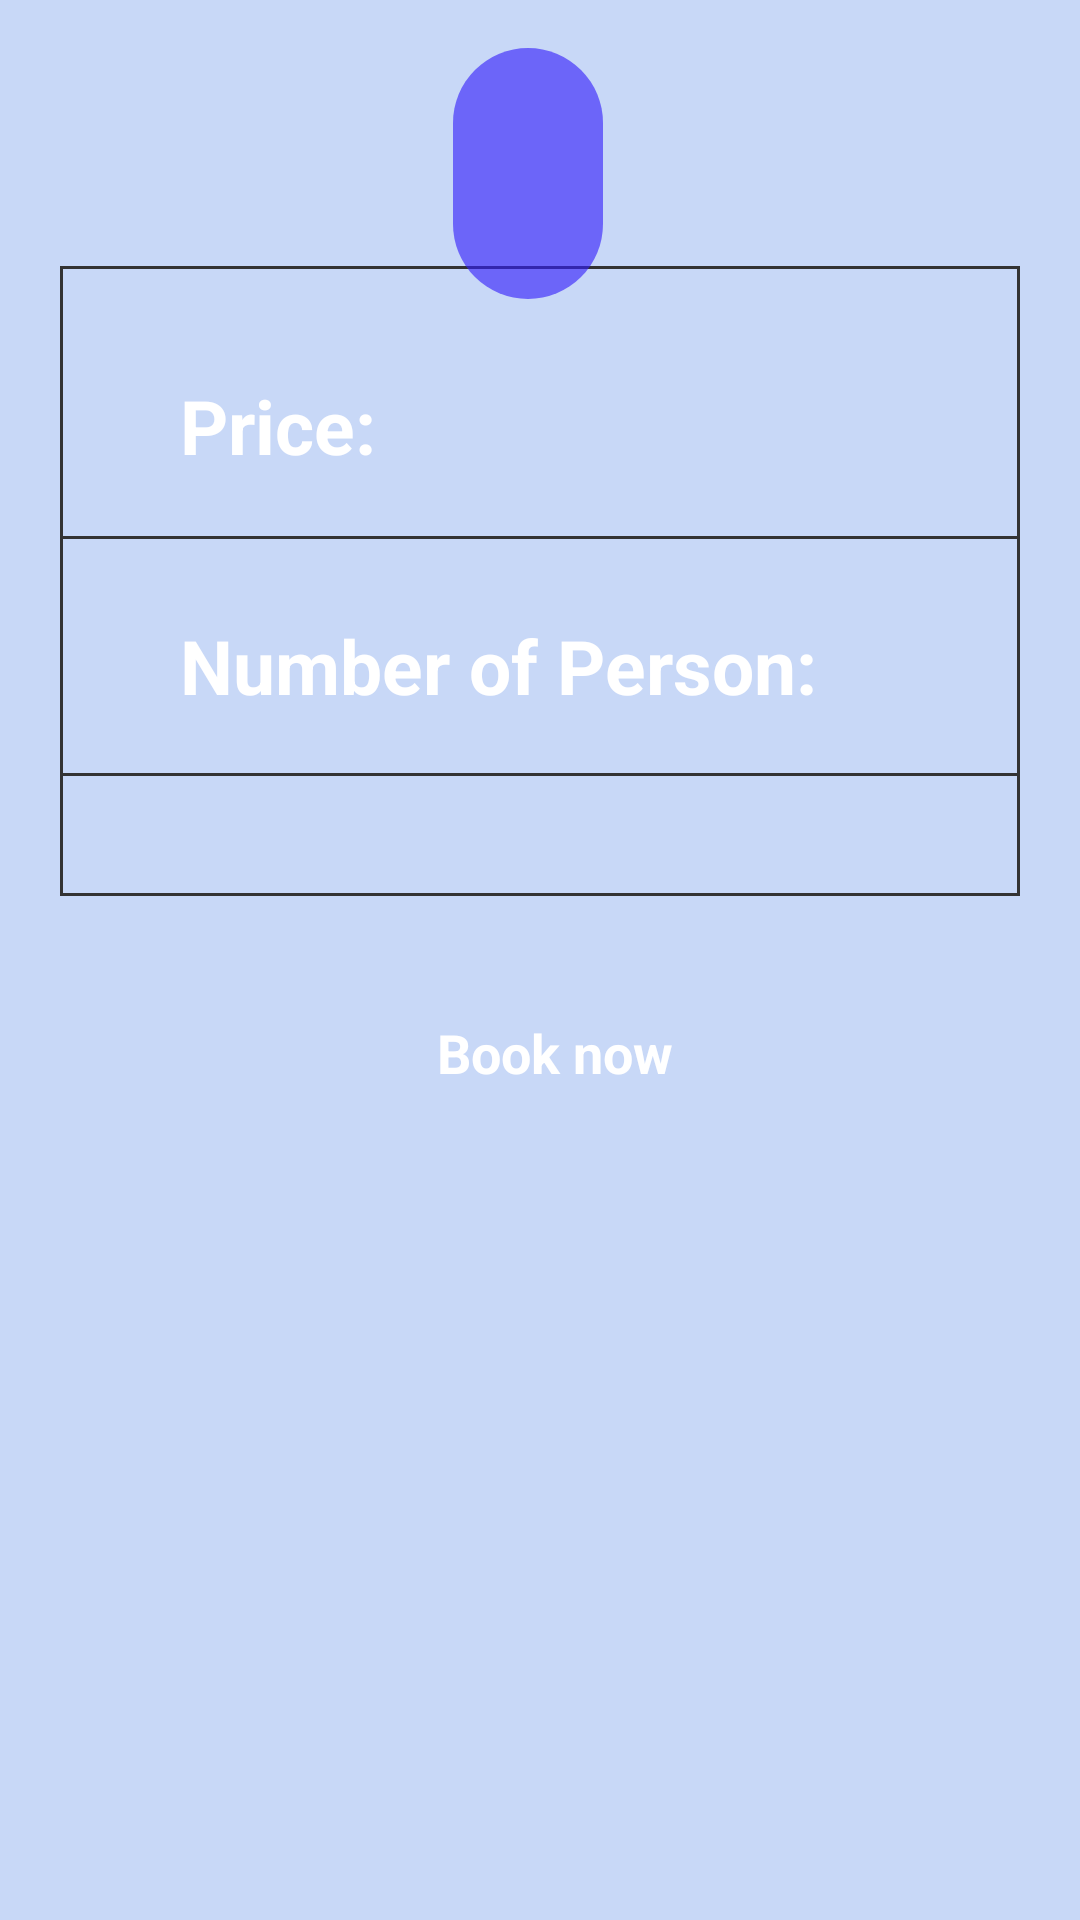

Here is an Android app screen rendered from its layout file. Give the layout XML and the strings, colors and styles it references.
<!-- AndroidManifest.xml: application theme AppTheme -->
<!-- res/layout/activity_user_food_details.xml -->
<?xml version="1.0" encoding="utf-8"?>

<androidx.constraintlayout.widget.ConstraintLayout xmlns:android="http://schemas.android.com/apk/res/android"
    xmlns:app="http://schemas.android.com/apk/res-auto"
    xmlns:tools="http://schemas.android.com/tools"
    android:layout_width="match_parent"
    android:layout_height="match_parent"
    tools:context=".userFoodDetails"
    android:id="@+id/background"
    android:background="@color/lightblue"
    >

    <ScrollView
        android:layout_width="match_parent"
        android:layout_height="match_parent"
        android:id="@+id/detail">
        <androidx.constraintlayout.widget.ConstraintLayout
            android:layout_width="match_parent"
            android:layout_height="wrap_content">
        <androidx.constraintlayout.widget.Guideline
            android:id="@+id/guideline"
            android:layout_width="wrap_content"
            android:layout_height="wrap_content"
            android:orientation="horizontal"
            app:layout_constraintGuide_percent="0.22"/>
    <androidx.constraintlayout.widget.ConstraintLayout
        android:layout_width="match_parent"
        android:layout_height="wrap_content"
        app:layout_constraintTop_toBottomOf="@id/guideline"
        app:layout_constraintLeft_toLeftOf="parent"
        app:layout_constraintRight_toRightOf="parent"

        android:id="@+id/detailBox"
        android:layout_marginLeft="20dp"
        android:layout_marginRight="20dp"
        android:background="@drawable/detailsback">

        <androidx.constraintlayout.widget.ConstraintLayout
            android:layout_width="match_parent"
            android:layout_height="90dp"
            app:layout_constraintBottom_toTopOf="@id/numPersonSlot"
            android:padding="20dp">
            <TextView
                android:textColor="@color/white"
                android:id="@+id/price"
                android:layout_width="match_parent"
                android:layout_height="wrap_content"
                app:layout_constraintBottom_toBottomOf="parent"
                android:text="@string/price"
                android:textSize="25sp"
                android:layout_marginLeft="20dp"
                android:textStyle="bold"
                />
        </androidx.constraintlayout.widget.ConstraintLayout>
        <androidx.constraintlayout.widget.ConstraintLayout
            android:layout_width="match_parent"
            android:layout_height="80dp"

            app:layout_constraintBottom_toTopOf="@id/foodList"
            android:padding="20dp"
            android:id="@+id/numPersonSlot"
            android:background="@drawable/detailsback"
            android:layout_marginBottom="20dp">
            <TextView
                android:id="@+id/numPerson"
                android:layout_width="match_parent"
                android:layout_height="wrap_content"
                app:layout_constraintBottom_toBottomOf="parent"
                android:text="@string/numPerson"
                android:textColor="@color/white"
                android:textSize="25sp"
                android:layout_marginLeft="20dp"
                android:textStyle="bold"
                />
        </androidx.constraintlayout.widget.ConstraintLayout>

        <androidx.recyclerview.widget.RecyclerView
            android:layout_width="match_parent"
            android:layout_height="wrap_content"
            app:layout_constraintLeft_toLeftOf="parent"
            app:layout_constraintRight_toRightOf="parent"
            app:layout_constraintBottom_toBottomOf="parent"
            android:layout_margin="20dp"
            android:paddingLeft="25dp"
            android:id="@+id/foodList"/>

    </androidx.constraintlayout.widget.ConstraintLayout>


            <androidx.constraintlayout.widget.ConstraintLayout

                android:id="@+id/cardBack"
                android:layout_width="wrap_content"
                android:layout_height="wrap_content"
                android:layout_marginTop="16dp"
                android:background="@drawable/card"
                android:padding="20dp"
                app:layout_constraintEnd_toEndOf="parent"
                app:layout_constraintHorizontal_bias="0.487"
                app:layout_constraintStart_toStartOf="parent"
                app:layout_constraintTop_toTopOf="parent">

                <TextView
                    android:id="@+id/serviceName"
                    android:layout_width="wrap_content"
                    android:layout_height="wrap_content"
                    android:layout_marginLeft="10dp"
                    android:layout_marginTop="10dp"
                    android:textColor="@color/white"
                    android:textSize="25sp"
                    android:textStyle="bold"
                    app:layout_constraintBottom_toBottomOf="parent"
                    app:layout_constraintLeft_toLeftOf="parent"
                    app:layout_constraintTop_toTopOf="parent" />

                <ImageView
                    android:id="@+id/serviceImage"
                    android:layout_width="wrap_content"
                    android:layout_height="wrap_content"

                    app:layout_constraintBottom_toBottomOf="parent"
                    app:layout_constraintRight_toRightOf="parent"
                    app:layout_constraintTop_toTopOf="parent" />

            </androidx.constraintlayout.widget.ConstraintLayout>

            <TextView
                android:id="@+id/join"
                android:background="@drawable/roundedsquare_purple"
                android:layout_width="match_parent"
                android:layout_height="wrap_content"
                android:layout_margin="20dp"
                style="@style/button"
                android:text="Book now"
                android:textStyle="bold"
                app:layout_constraintTop_toBottomOf="@id/detailBox"
                app:layout_constraintBottom_toBottomOf="parent"
                android:layout_marginTop="20dp"
                android:onClick="book"/>
        </androidx.constraintlayout.widget.ConstraintLayout>
    </ScrollView>

</androidx.constraintlayout.widget.ConstraintLayout>
<!-- resources referenced by this layout -->
<resources>
  <color name="lightblue">#5C709BF1</color>
  <color name="white">#ffffff</color>
  <!-- drawable card (drawable) -->
  <?xml version="1.0" encoding="utf-8"?>
  <shape xmlns:android="http://schemas.android.com/apk/res/android">
      <corners android:radius="1dp"
          android:topLeftRadius="25dp"
          android:topRightRadius="25dp"
          android:bottomLeftRadius="25dp"
          android:bottomRightRadius="25dp"/>
      <solid android:color="@color/purple" />
  </shape>
  <!-- drawable detailsback (drawable) -->
  <?xml version="1.0" encoding="UTF-8"?>
  <shape xmlns:android="http://schemas.android.com/apk/res/android" android:shape="rectangle">
      <stroke android:width="1dp" android:color="@color/black"/>
  </shape>
  <string name="numPerson">Number of Person: </string>
  <string name="price">Price: </string>
  <style name="button">
          <item name="android:layout_marginLeft">20dp</item>
          <item name="android:layout_marginRight">20dp</item>
          <item name="android:background">#4f3c75</item>
          <item name="android:paddingLeft">10dp</item>
          <item name="android:paddingTop">20dp</item>
          <item name="android:paddingBottom">20dp</item>
          <item name="android:textColor">@android:color/white</item>
          <item name="android:gravity">center</item>
          <item name="android:textSize">18sp</item>
      </style>
  <style name="AppTheme" parent="Theme.AppCompat.Light.DarkActionBar">
          
          <item name="colorPrimary">@color/themeColor</item>
          <item name="colorPrimaryDark">@color/colorPrimaryDark</item>
          <item name="colorAccent">@color/colorAccent</item>
  
      </style>
  <color name="purple">#9E3520FA</color>
  <color name="black">#333333</color>
  <color name="themeColor">#4f3c75</color>
  <color name="colorPrimaryDark">#3700B3</color>
  <color name="colorAccent">#11a462</color>
</resources>
